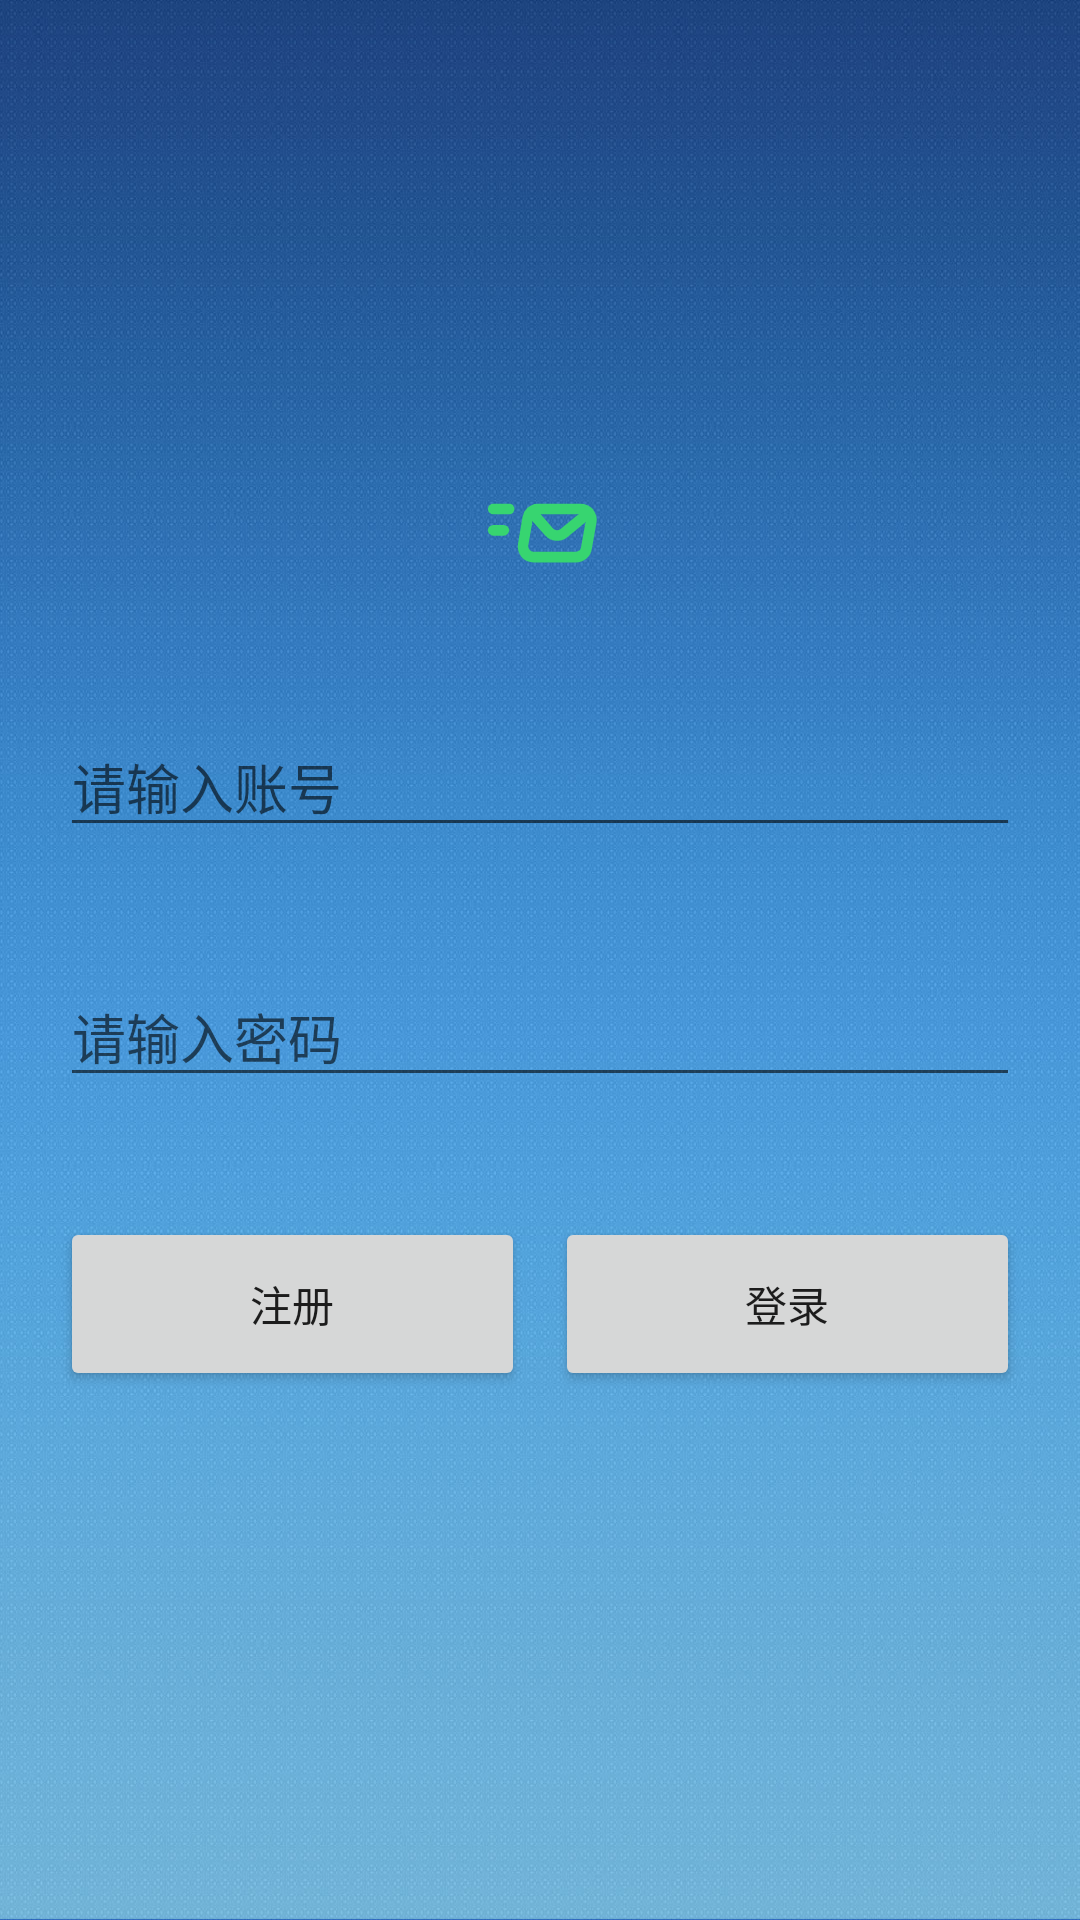

Android layout source for this screen:
<!-- AndroidManifest.xml: application theme Theme.Mail2 -->
<!-- res/layout/activity_login.xml -->
<?xml version="1.0" encoding="utf-8"?>
<LinearLayout xmlns:android="http://schemas.android.com/apk/res/android"
    android:layout_width="match_parent"
    android:layout_height="match_parent"
    android:background="@drawable/bg_splash"
    android:gravity="center"
    android:orientation="vertical">

    <ImageView
        android:layout_width="wrap_content"
        android:layout_height="wrap_content"
        android:layout_marginBottom="20dp"
        android:background="@drawable/ic_splash_mail"
        android:contentDescription="@string/app_name" />

    <EditText
        android:id="@+id/mail_account_ed"
        android:layout_width="match_parent"
        android:layout_height="wrap_content"
        android:layout_margin="20dp"
        android:hint="@string/please_input_account"
        android:inputType="textEmailAddress"
        android:autofillHints="account"
        android:text="" />

    <EditText
        android:id="@+id/mail_password_ed"
        android:layout_width="match_parent"
        android:layout_height="wrap_content"
        android:layout_margin="20dp"
        android:hint="@string/please_input_password"
        android:inputType="textPassword"
        android:text=""
        android:autofillHints="password" />

    <LinearLayout
        android:layout_width="match_parent"
        android:layout_height="wrap_content"
        android:layout_margin="15dp"
        android:gravity="center"
        android:orientation="horizontal">

        <Button
            android:id="@+id/sign_in_btn"
            android:layout_width="0dp"
            android:layout_height="58dp"
            android:layout_margin="5dp"
            android:layout_weight="1"
            android:text="@string/register" />

        <Button
            android:id="@+id/login_in_btn"
            android:layout_width="0dp"
            android:layout_height="58dp"
            android:layout_margin="5dp"
            android:layout_weight="1"
            android:text="@string/login" />
    </LinearLayout>

</LinearLayout>
<!-- resources referenced by this layout -->
<resources>
  <!-- drawable bg_splash: jpg bitmap (drawable-xxhdpi, 314423 bytes) -->
  <!-- drawable ic_splash_mail: png bitmap (drawable-xxhdpi, 3630 bytes) -->
  <string name="app_name">Mail2</string>
  <string name="login">登录</string>
  <string name="please_input_account">请输入账号</string>
  <string name="please_input_password">请输入密码</string>
  <string name="register">注册</string>
  <style name="Theme.Mail2" parent="Theme.MaterialComponents.DayNight.NoActionBar">
          
          <item name="colorPrimary">@color/colorPrimary</item>
          <item name="colorPrimaryVariant">@color/colorPrimary</item>
          <item name="colorOnPrimary">@color/white</item>
  
      </style>
  <color name="colorPrimary">#3F51B5</color>
  <color name="white">#ffffff</color>
</resources>
